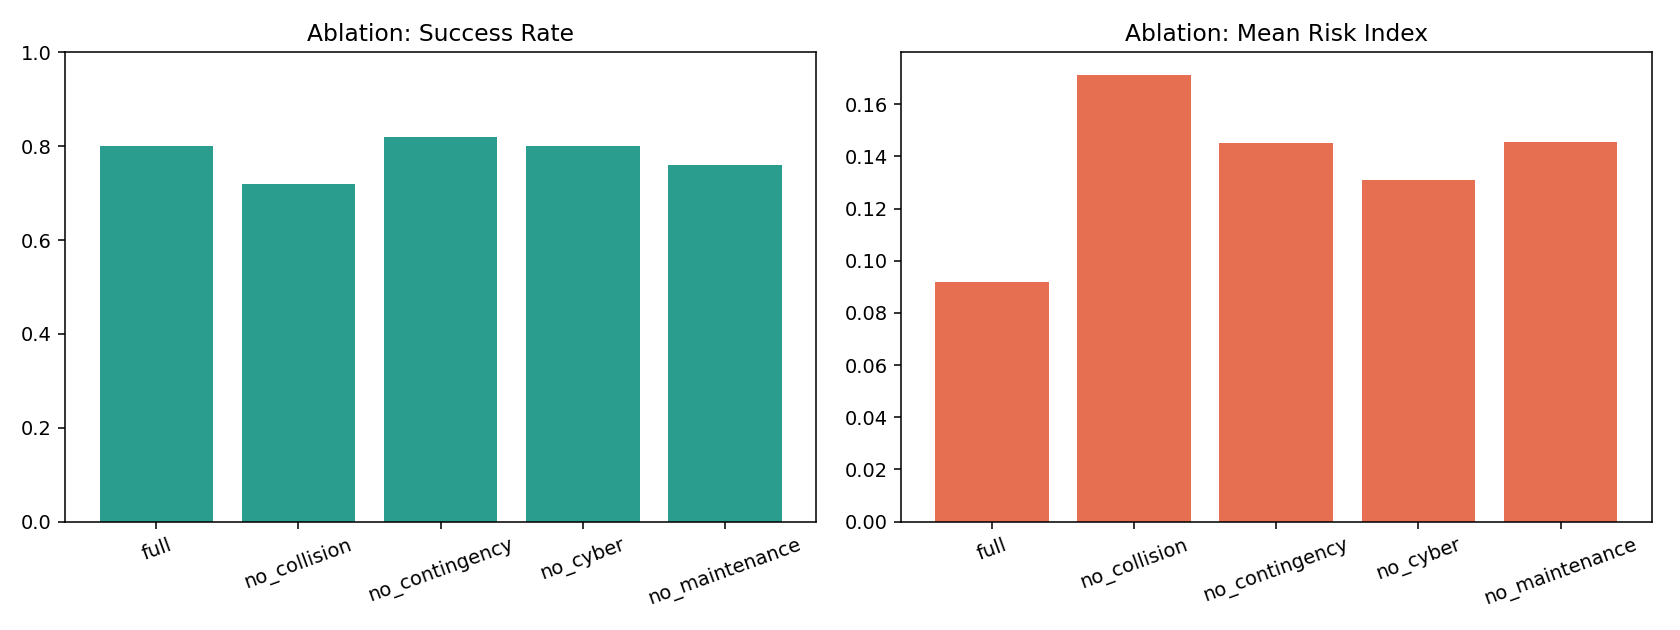

Source data for this figure (header and first rows):
profile, success_rate, risk_index_mean, delta_success_vs_full, delta_risk_vs_full, pvalue_success_vs_full, pvalue_risk_vs_full, cliffs_delta_success, cliffs_delta_risk, effect_success, effect_risk
full, 0.8, 0.09173, 0.0, 0.0, 1.0, 1.0, 0.0, 0.0, negligible, negligible
no_collision, 0.72, 0.1713, -0.08, 0.07959, 0.4806, 0.1251, -0.08, 0.0624, negligible, negligible
no_contingency, 0.82, 0.1451, 0.02, 0.05339, 1.0, 0.3175, 0.02, -0.0232, negligible, negligible
no_cyber, 0.8, 0.1311, 0.0, 0.03933, 1.0, 0.433, 0.0, -0.0464, negligible, negligible
no_maintenance, 0.76, 0.1454, -0.04, 0.05364, 0.8141, 0.2687, -0.04, 0.0528, negligible, negligible
